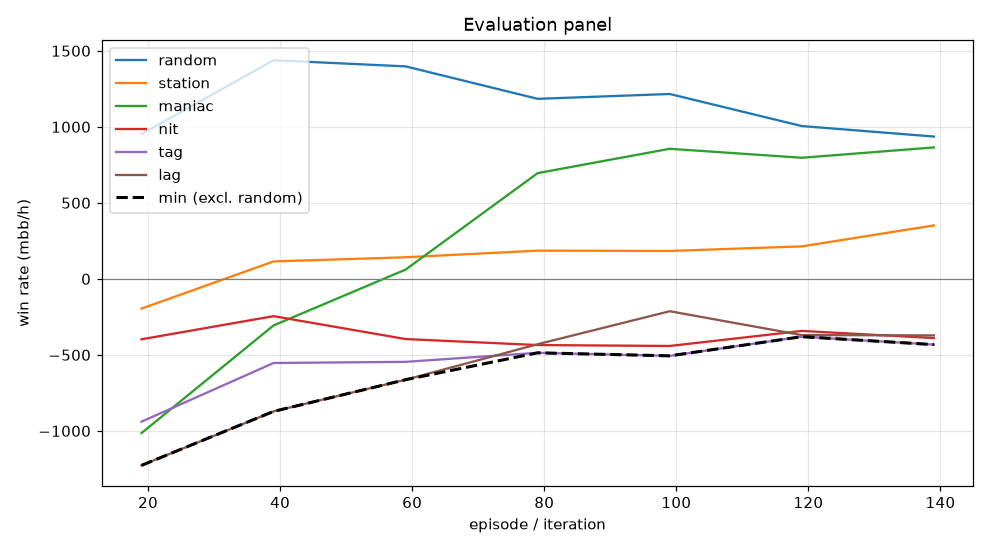

Values plotted in this chart, from the file beside it:
episode, min, mean, random_mean, random_se, station_mean, station_se, maniac_mean, maniac_se, nit_mean, nit_se, tag_mean, tag_se, lag_mean, lag_se, act_call, act_raise, act_fold, act_check
19, -1227, -754.8, 952.0, 88.8, -195.5, 75.21, -1014, 264.3, -397.5, 103.8, -939.5, 140.7, -1227, 155.8, 0.2336, 0.5539, 0.09808, 0.1144
39, -872.0, -372.6, 1438, 99.71, 114.5, 55.94, -306.5, 247.2, -245.5, 107.6, -553.5, 135, -872.0, 148.6, 0.219, 0.6664, 0.07167, 0.04294
59, -663.5, -280.5, 1398, 95.52, 142.0, 69.94, 61.0, 258.5, -396.0, 106, -546.0, 130.5, -663.5, 136.2, 0.2661, 0.5813, 0.06987, 0.08276
79, -486.5, -94.2, 1184, 87.76, 185.5, 85.38, 695.5, 235.1, -435.5, 94.52, -486.5, 119.6, -430.0, 128.5, 0.3196, 0.4619, 0.08617, 0.1323
99, -506.5, -24.4, 1216, 86.22, 183.5, 80.31, 855.5, 220.1, -441.5, 89.82, -506.5, 110.9, -213.0, 124.8, 0.3436, 0.3906, 0.08451, 0.1813
119, -380.5, -16.6, 1005, 80.96, 213.5, 78.43, 796.5, 214.1, -342.5, 80.72, -380.5, 108.1, -370.0, 123.1, 0.3479, 0.3672, 0.09982, 0.1851
139, -432.5, 4.4, 936.0, 80.44, 351.5, 77.89, 864.5, 219.7, -389.5, 79.4, -432.5, 109.4, -372.0, 127.6, 0.3273, 0.3677, 0.1092, 0.1958
